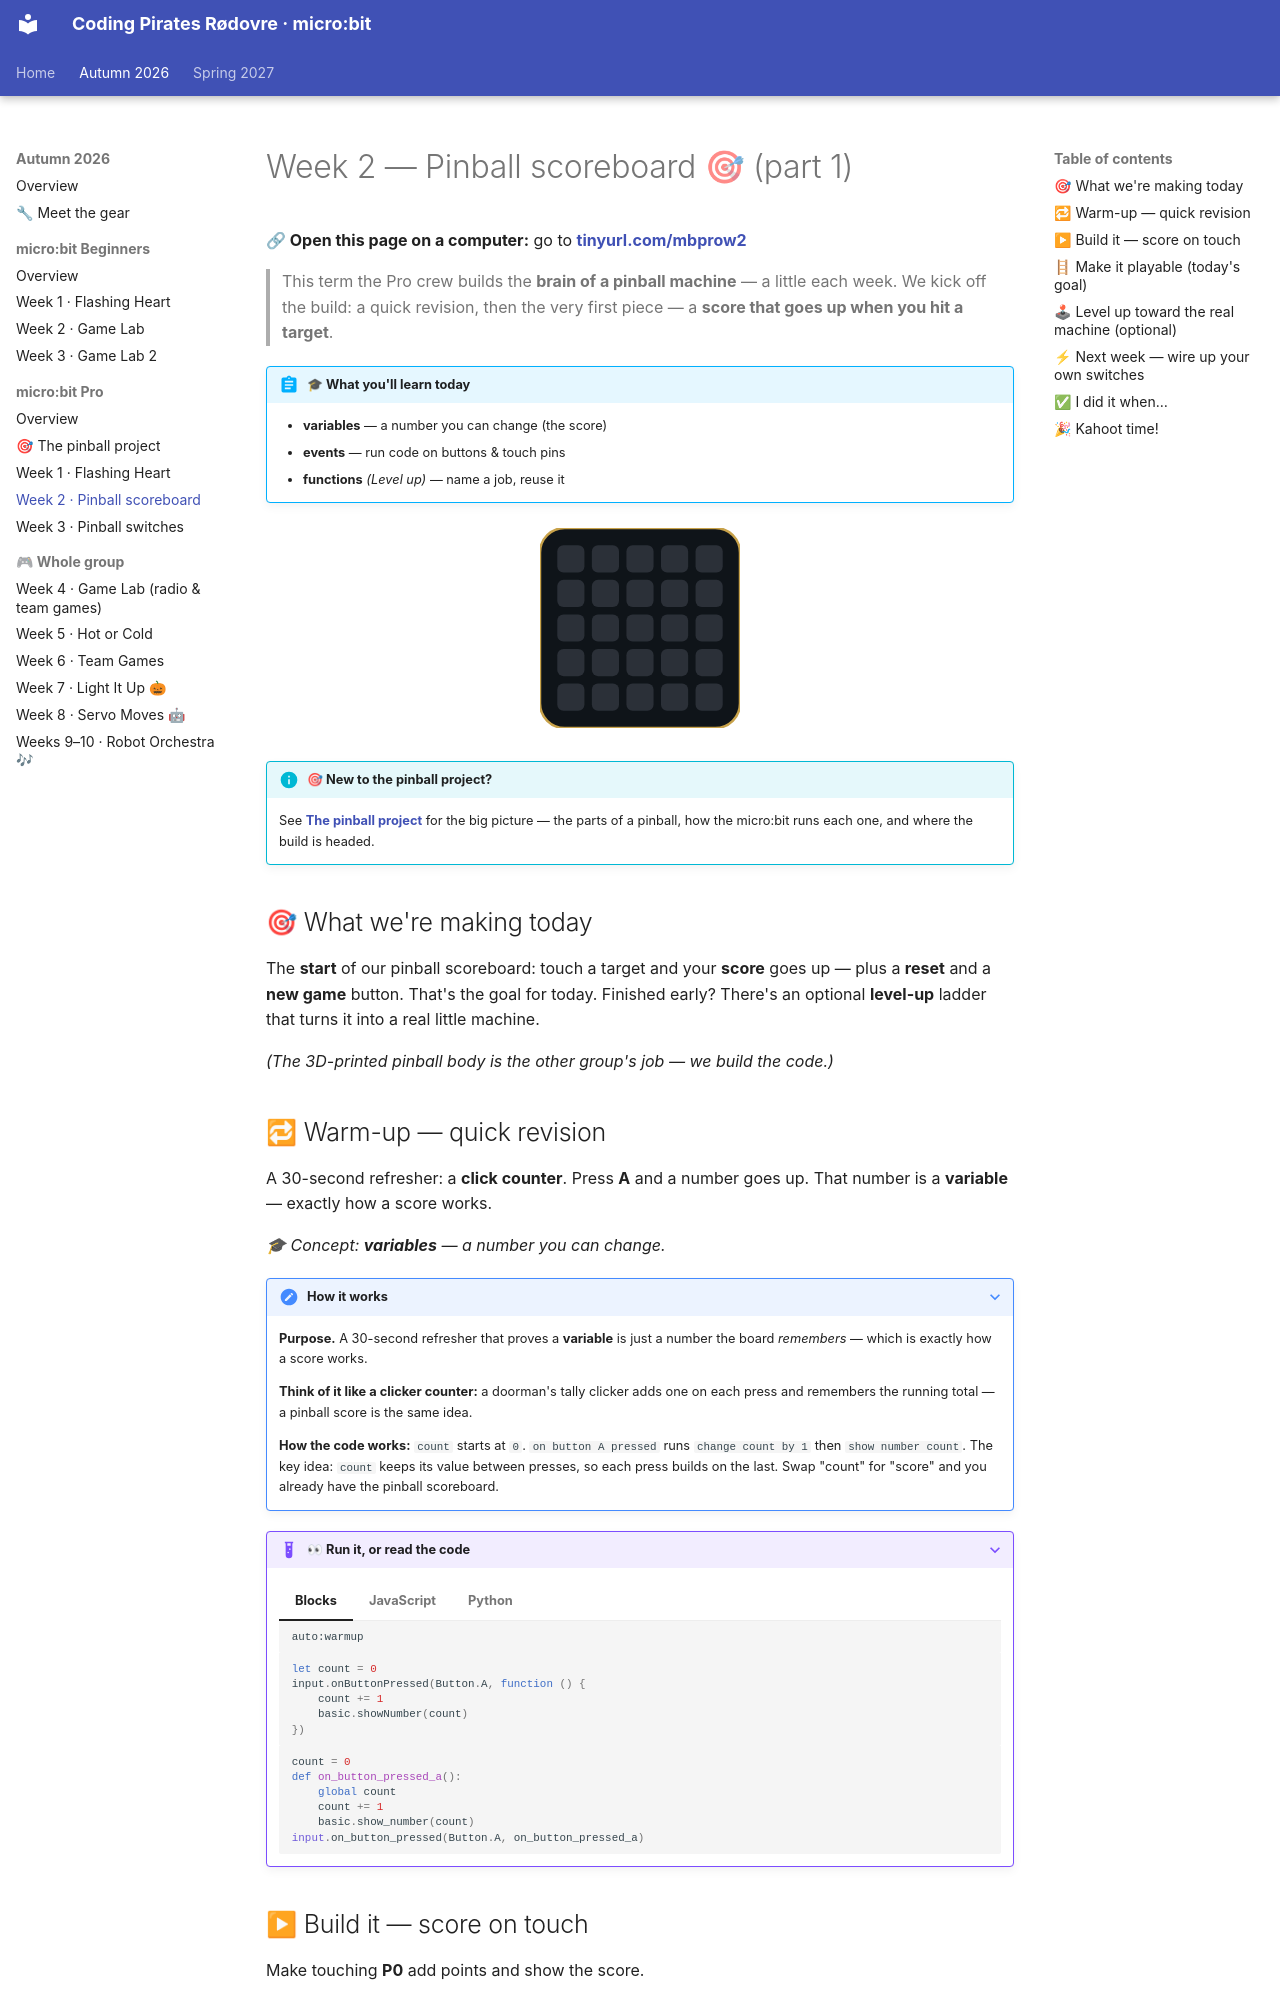

repository: itsgauravsaxena/cpr-microbit · page: autumn-2026/microbit-pro/week-02-data-sensors/index.html · generator: mkdocs

# Week 2 — Pinball scoreboard 🎯 (part 1)

**🔗 Open this page on a computer:** go to **[tinyurl.com/mbprow2](https://tinyurl.com/mbprow2)**

> This term the Pro crew builds the **brain of a pinball machine** — a little each week. We kick off the build: a quick revision, then the very first piece — a **score that goes up when you hit a target**.

!!! abstract "🎓 What you'll learn today"
    - **variables** — a number you can change (the score)
    - **events** — run code on buttons & touch pins
    - **functions** *(Level up)* — name a job, reuse it
